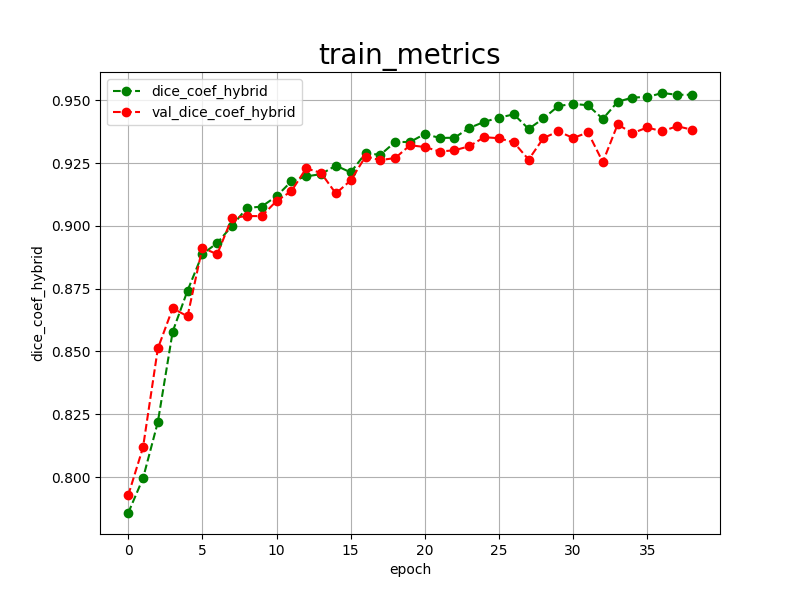

The file beside this chart, header and first rows:
epoch, dice_coef_hybrid, val_dice_coef_hybrid, 
0, 0.7857, 0.7927
1, 0.7995, 0.8118
2, 0.8219, 0.8512
3, 0.8579, 0.8672
4, 0.8742, 0.8640
5, 0.8887, 0.8913
6, 0.8932, 0.8887
7, 0.9000, 0.9032
8, 0.9071, 0.9039
9, 0.9077, 0.9039
10, 0.9118, 0.9099
11, 0.9177, 0.9138
12, 0.9197, 0.9229
13, 0.9206, 0.9211
14, 0.9240, 0.9129
15, 0.9213, 0.9181
16, 0.9289, 0.9276
17, 0.9283, 0.9262
18, 0.9334, 0.9270
19, 0.9334, 0.9321
20, 0.9366, 0.9314
21, 0.9350, 0.9296
22, 0.9351, 0.9301
23, 0.9390, 0.9317
24, 0.9414, 0.9353
25, 0.9431, 0.9349
26, 0.9444, 0.9332
27, 0.9386, 0.9264
28, 0.9428, 0.9350
29, 0.9477, 0.9376
30, 0.9486, 0.9350
31, 0.9480, 0.9372
32, 0.9426, 0.9254
33, 0.9494, 0.9404
34, 0.9511, 0.9369
35, 0.9513, 0.9392
36, 0.9529, 0.9376
37, 0.9522, 0.9397
38, 0.9522, 0.9383
